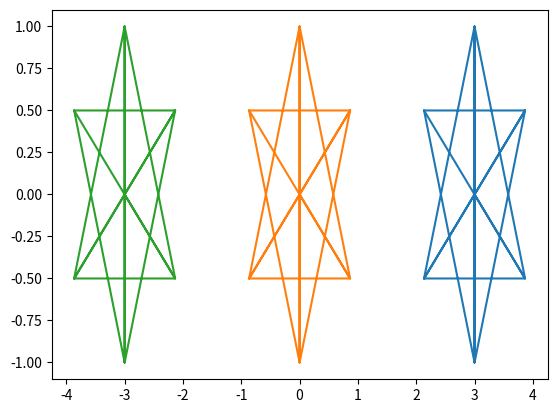

Write the Python code that produced this figure.
import math
from matplotlib.pyplot import *

def createOuterPointsToTetrahedron(x0=0,y0=0,r=1,deg=math.pi/2):
    x = [x0]
    y = [y0]

    one_step = 2*math.pi/3

    for i in range(3):
        tempx = math.cos(i*one_step+deg)*r + x0
        tempy = math.sin(i*one_step+deg)*r + y0

        x.append(tempx)
        y.append(tempy)
    
    return [x, y]

def createStarTetrahedron(x0=0,y0=0,r=1,deg=math.pi/2):
    x = []
    y = []

    one_step = 2*math.pi/3

    for i in range(3):
        x.append(x0)
        y.append(y0)
        tempx = math.cos(i*one_step+deg)*r + x0
        tempy = math.sin(i*one_step+deg)*r + y0

        x.append(tempx)
        y.append(tempy)
    for i in range(3):
        tempx = math.cos(i*one_step+deg)*r + x0
        tempy = math.sin(i*one_step+deg)*r + y0

        x.append(tempx)
        y.append(tempy)
    
    for i in range(3):
        x.append(x0)
        y.append(y0)
        tempx = math.cos(i*one_step+deg+math.pi)*r + x0
        tempy = math.sin(i*one_step+deg+math.pi)*r + y0

        x.append(tempx)
        y.append(tempy)
    for i in range(3):
        tempx = math.cos(i*one_step+deg+math.pi)*r + x0
        tempy = math.sin(i*one_step+deg+math.pi)*r + y0

        x.append(tempx)
        y.append(tempy)
    
    return [x, y]

# x, y = createOuterPointsToTetrahedron()
# plot(x,y,marker='o')
# x, y = createOuterPointsToTetrahedron(deg=3*math.pi/2)
# plot(x,y,marker='o')
# show()

# x, y = createStarTetrahedron(deg=3*math.pi/2)
# plot(x,y,marker='o')
# show()

import numpy as np
import matplotlib.pyplot as plt
import matplotlib.animation as animation

# if __name__ == "__main__":
#     fig, ax = plt.subplots()
#     ax.set_xlim([-1,1])
#     ax.set_ylim([-1,1])

#     x, y = createStarTetrahedron()
#     x2, y2 = createStarTetrahedron(deg=3*math.pi / 2)
#     x += x2
#     y += y2

#     line, = ax.plot(x, y)


def animate(i):
    x0, y0 = createStarTetrahedron()
    x, y = createStarTetrahedron(deg=i)
    x2, y2 = createStarTetrahedron(deg=3*math.pi / 2 - i)
    x += x2
    y += y2
    x += x0
    y += y0
    line.set_ydata(y)  # update the data.
    line.set_xdata(x)
    return line,

if __name__ == "__main__":

    # ani = animation.FuncAnimation(
    #     fig, animate, interval=20, blit=True, save_count=50)

    # # To save the animation, use e.g.
    # #
    # # ani.save("movie.mp4")
    # #
    # # or
    # #
    # # writer = animation.FFMpegWriter(
    # #     fps=15, metadata=dict(artist='Me'), bitrate=1800)
    # # ani.save("movie.mp4", writer=writer)

    # [redacted]
    # # DIS MOVIE STUFF ABOVE DON'T WORK
    # plt.show()

    # # Create one merkaba seen from above
    # x, y = createStarTetrahedron()
    # plt.plot(x, y)
    # plt.show()

    # # Create 72 merkabas between 0 and 60 degrees (aka pi/3)

    # m = 12
    # for i in range(m):
    #     x, y = createStarTetrahedron(deg=math.pi / 2 + i*math.pi/(3*m))
    #     plt.plot(x, y)

    # plt.show()

    # # Create seventy-two merkabas between 0 and 60 degrees (aka pi/3)

    # m = 72
    # for i in range(m):
    #     x, y = createStarTetrahedron(deg=math.pi / 2 + i*math.pi/(3*m))
    #     plt.plot(x, y)

    # plt.show()



    x0, y0 = createStarTetrahedron(x0 = 3, y0 = 0)
    x1, y1 = createStarTetrahedron(x0 = 0, y0 = 0)
    x2, y2 = createStarTetrahedron(x0 = -3, y0 = 0)
    plt.plot(x0, y0)
    plt.plot(x1, y1)
    plt.plot(x2, y2)
    plt.show()